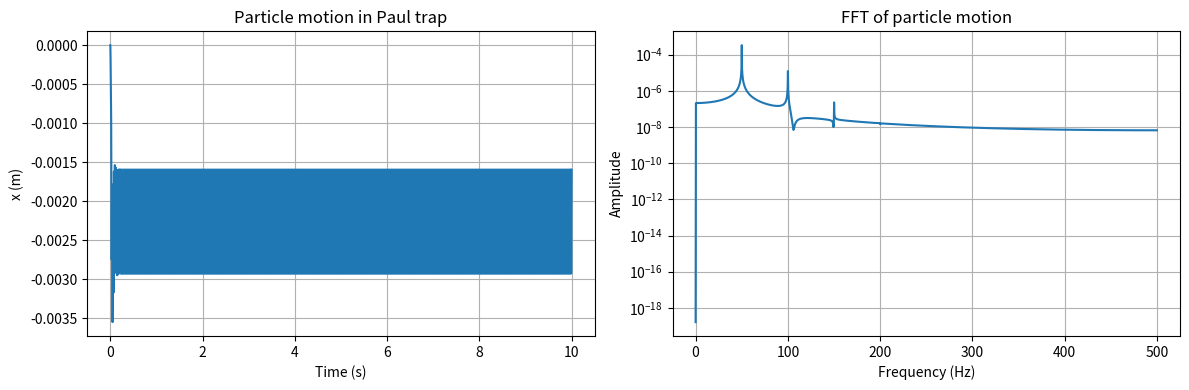

The matplotlib source for this figure:
import numpy as np
import matplotlib.pyplot as plt
from scipy.stats import alpha


def trap_solver(m,q,V0,Omega,r0,g,gamma1,gamma2,dt,T,x0,vx0):
    steps = int(T/dt)
    x = np.zeros(steps)
    vx = np.zeros(steps)
    t = np.arange(0, T, dt)
    x[0] = x0
    vx[0] = vx0

    def acceleration(x, vx, t):
        E = V0 * np.cos(Omega * t) * x / r0**2  # E = d(phi)/dx = (V0/r0^2) * x cos(Omega t)
        F = q * E - m * g
        # Nonlinear drag: F_drag = -gamma * |v|^(n-1) * v
        F_drag = -gamma1 * vx - gamma2 * np.abs(vx) * vx
        return (F + F_drag) / m

    for i in range(steps-1):
        # RK4 step
        k1_v = acceleration(x[i], vx[i], t[i]) * dt
        k1_x = vx[i] * dt

        k2_v = acceleration(x[i] + 0.5*k1_x, vx[i] + 0.5*k1_v, t[i] + 0.5*dt) * dt
        k2_x = (vx[i] + 0.5*k1_v) * dt

        k3_v = acceleration(x[i] + 0.5*k2_x, vx[i] + 0.5*k2_v, t[i] + 0.5*dt) * dt
        k3_x = (vx[i] + 0.5*k2_v) * dt

        k4_v = acceleration(x[i] + k3_x, vx[i] + k3_v, t[i] + dt) * dt
        k4_x = (vx[i] + k3_v) * dt

        vx[i+1] = vx[i] + (k1_v + 2*k2_v + 2*k3_v + k4_v)/6
        x[i+1] = x[i] + (k1_x + 2*k2_x + 2*k3_x + k4_x)/6



    # mask = t > T*0.2  #T / 2
    # t = t[mask]
    # x = x[mask]
    # plt.figure(figsize=(8,4))
    # plt.plot(t, x)
    # plt.xlabel('Time (s)')
    # plt.ylabel('x (m)')
    # plt.title('Particle motion in Paul trap with nonlinear drag')
    # plt.grid(True)
    # plt.show()

    # plt.figure(figsize=(10, 6))
    #
    # plt.subplot(2, 1, 1)
    # plt.plot(t, x)
    # plt.xlabel('Time (s)')
    # plt.ylabel('x (m)')
    # plt.title('Particle motion in Paul trap with nonlinear drag')
    # plt.grid(True)
    # plt.show()

    # FFT of the (detrended) signal
    # N = len(x)
    # X = np.fft.rfft(x - np.mean(x))
    # freqs = np.fft.rfftfreq(N, dt)
    # mag = np.abs(X) / N
    #
    # plt.plot(freqs, mag/max(mag),linewidth=4)
    # plt.xlabel('Frequency (Hz)')
    # plt.ylabel('Amplitude')
    # plt.title('FFT of particle motion')
    # plt.grid(True)
    #
    # q_z=2*q/m * V0/r0**2 / Omega**2
    # omega_z=q_z*Omega/np.sqrt(8)
    # x_pred=np.cos(omega_z*t) * (1 - 0.5 * q_z * np.cos(Omega*t))
    # X_pred = np.fft.rfft(x_pred - np.mean(x_pred))
    # mag_pred = np.abs(X_pred) / N
    # plt.plot(freqs, mag_pred / max(mag_pred),alpha=0.5)
    #
    # plt.tight_layout()
    # plt.show()
    return (t,x)

def plot_position(t, x, T_cutoff=0.7):
    plt.figure(figsize=(12, 4))
    ax1 = plt.subplot(1, 2, 1)
    ax1.plot(t, x)
    ax1.set_xlabel('Time (s)')
    ax1.set_ylabel('x (m)')
    ax1.set_title('Particle motion in Paul trap')
    ax1.grid(True)

    mask = t > T * T_cutoff
    t = t[mask]
    x = x[mask]
    ax2 = plt.subplot(1, 2, 2)
    N = len(x)
    X = np.fft.rfft(x - np.mean(x))
    freqs = np.fft.rfftfreq(N, dt)
    mag = np.abs(X) / N
    ax2.plot(freqs, mag)
    ax2.set_xlabel('Frequency (Hz)')
    ax2.set_ylabel('Amplitude')
    ax2.set_title('FFT of particle motion')
    ax2.grid(True)
    plt.yscale('log')
    plt.tight_layout()
    plt.show()


def test_FFT_time_convergence():
    (t,x)=trap_solver(m,q,V0,Omega,r0,g,gamma1,gamma2,dt,T,0.0,0.0)
    plot_position(t, x, T_cutoff=0.9)
    plot_position(t, x, T_cutoff=0.7)
    plot_position(t, x, T_cutoff=0.5)




def test_V0_dependence():
    V0_list=[500,700,1000,1500,2000,2200,2600,3000,4000,4400]
    V0_list=np.array(V0_list)
    x_std_list=[0]*len(V0_list)
    x_avg=[0]*len(V0_list)
    for i,V0_var in enumerate(V0_list):
        (t, x)=trap_solver(m,q,V0_var,Omega,r0,g,gamma1,gamma2,dt,T,0.0,0.0)
        plot_position(t, x)
        x_std_list[i]=np.std(x)
        x_avg[i]=np.mean(x)

    plt.loglog(V0_list,x_std_list,'o-')
    plt.loglog(V0_list,1/V0_list)
    plt.legend(['Simulation','1/V0'])
    plt.xlabel('AC Voltage Amplitude V0')
    plt.ylabel('Position Standard Deviation')
    plt.show()


def test_gamma_dependence():
    gamma_list=gamma1*np.array([0.02,0.05,0.1,0.15,0.3,0.8,1.0,1.5,2.0,3.0,4.0,5.0,6.0,10.0])
    gamma_list=np.array(gamma_list)
    x_std_list=[0]*len(gamma_list)
    x_avg_list=[0]*len(gamma_list)
    for i,gamma_var in enumerate(gamma_list):
        (t, x)=trap_solver(m,q,V0,Omega,r0,g,gamma_var,gamma2,dt,T,0.0,0.0)
        plot_position(t, x)
        x_std_list[i]=np.std(x)
        x_avg_list[i]=np.mean(x)

    plt.loglog(gamma_list,x_std_list,'o-')
#    plt.loglog(gamma_list,gamma_list)

    plt.legend(['Simulation','1/V0'])
    plt.xlabel('Gamma')
    plt.ylabel('Position Standard Deviation')
    plt.tight_layout()
    plt.show()

    plt.plot(gamma_list,x_avg_list,'o-')
    plt.xlabel('Gamma')
    plt.ylabel('Position Average')
    plt.tight_layout()
    plt.show()

#test_gamma_dependence()

# test_V0_dependence()


# Amplitude is linear in g. Obvious from the EOM: g --> 2g means z(t) --> 2z(t) (for the particular solution).
# g_list=g*np.array([0.1,0.3,0.7,0.9,1.0,1.2,1.4,1.7,2.0])
# g_list=np.array(g_list)
# x_std_list=[0]*len(g_list)
# for i,g_var in enumerate(g_list):
#     (t, x)=trap_solver(m,q,V0,Omega,r0,g_var,gamma1,gamma2,dt,T,0.0,0.0)
#     plot_position(t, x)
#     x_std_list[i]=np.std(x)




# plt.plot(V0_list,x_std_list,'o-')
# plt.loglog(g_list,x_std_list,'o-')
# plt.loglog(g_list,g_list)
# plt.xlabel('g')
# plt.ylabel('Position Standard Deviation')
# plt.show()

if __name__ == "__main__":
    q = 1.5e-6  # particle charge
    m = 1.5e-3  # particle mass
    V0 = 3000.0  # amplitude of AC voltage
    Omega = 2 * np.pi * 50  # AC drive frequency (rad/s)
    r0 = 1e-2  # trap size scale
    g = 9.81  # gravitational acceleration

    gamma1 = 0.1  # 2#0.1  # drag coefficient
    gamma2 = 0.0  # 0.1  # nonlinear drag coefficient

    dt = 0.001  # time step (s)
    T = 10.0  # total simulation time (s)

    (t, x) = trap_solver(m, q, V0, Omega, r0, g, gamma1, gamma2, dt, T, 0.0, 0.0)
    plot_position(t, x)
